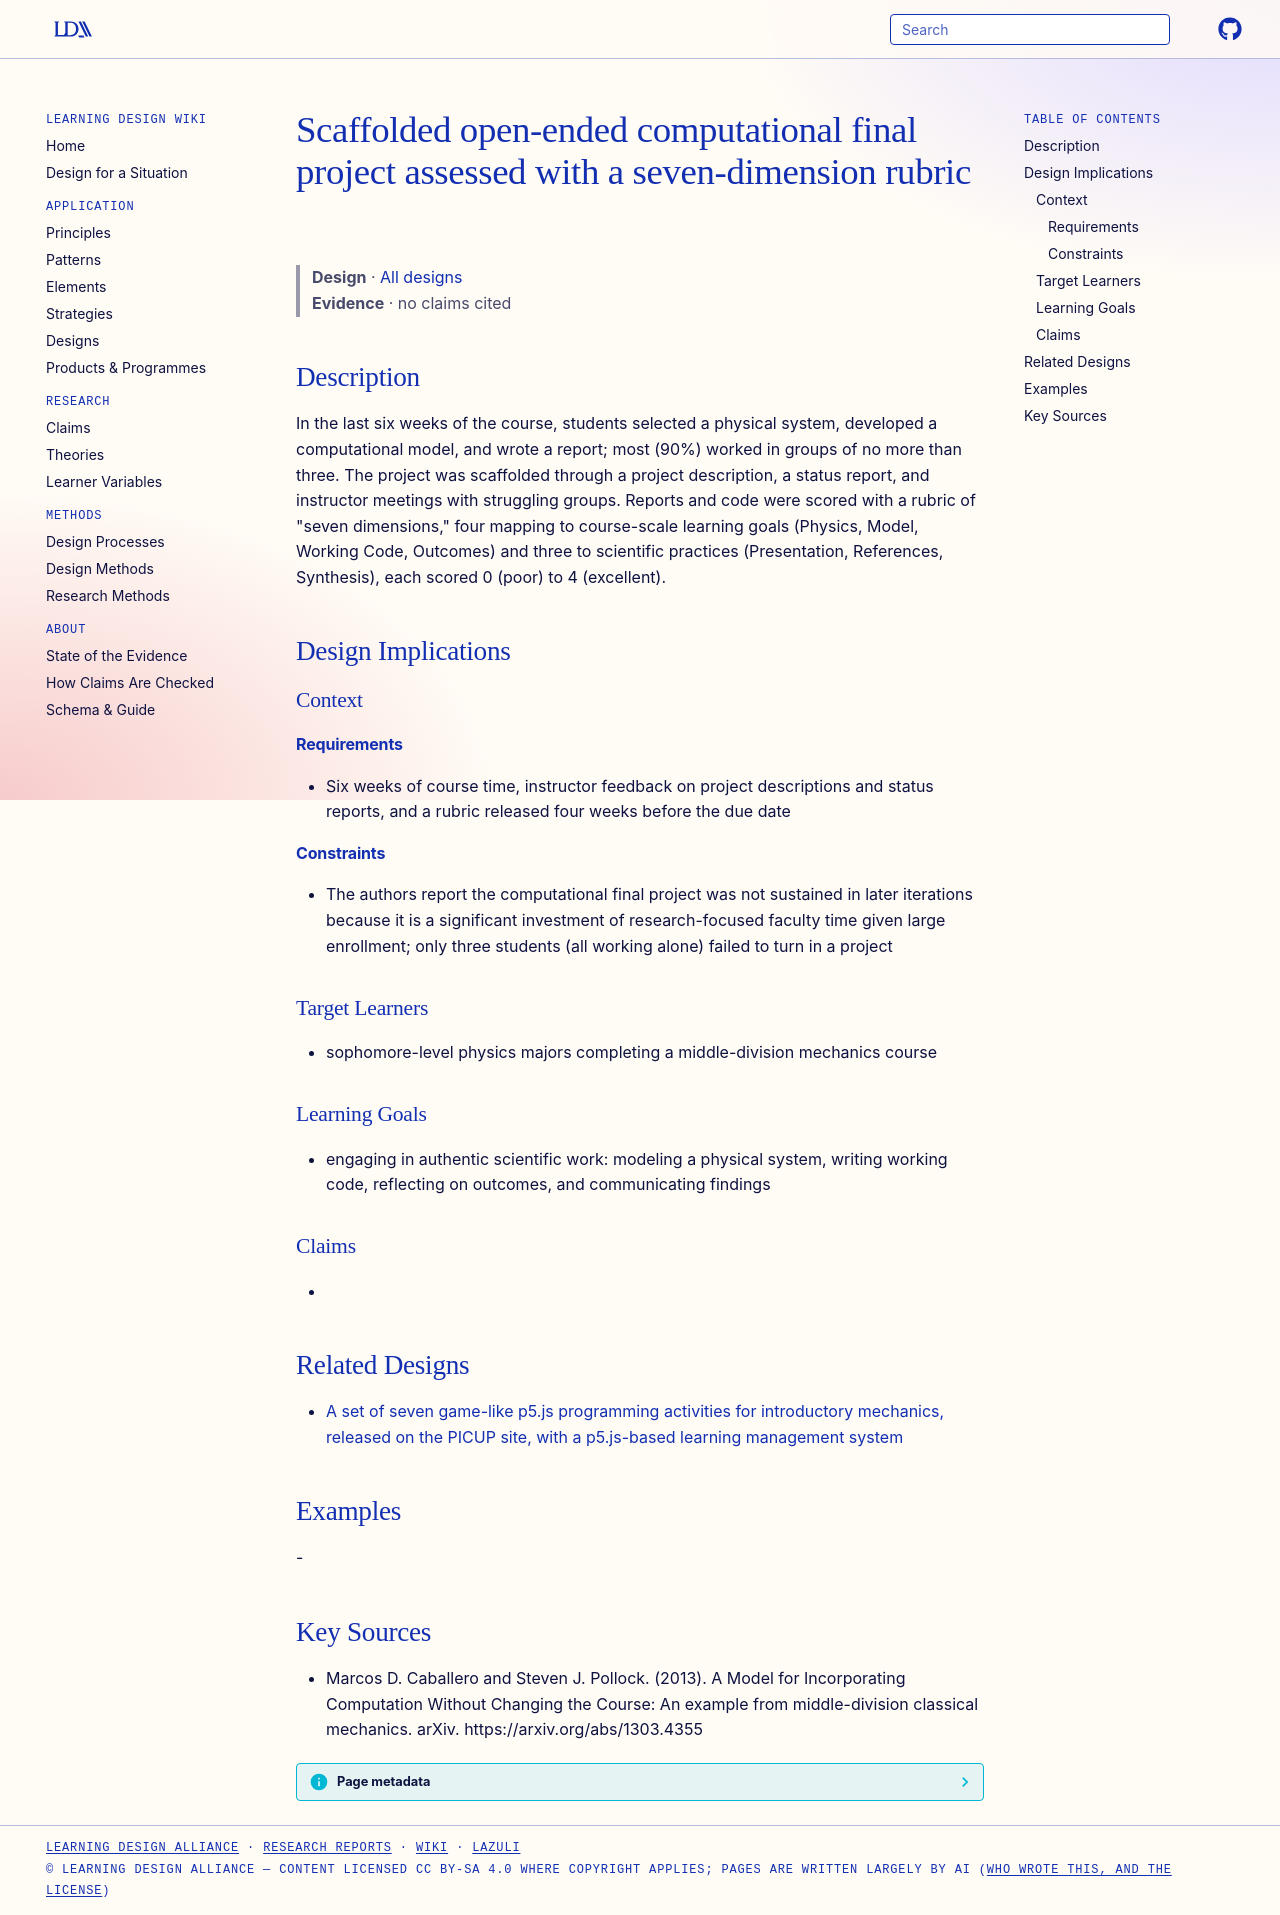

repository: Learning-Design-Alliance/learning-wiki · page: designs/scaffolded-computational-final-project-rubric/index.html · generator: mkdocs

---
type: design
id: scaffolded-computational-final-project-rubric
title: Scaffolded open-ended computational final project assessed with a seven-dimension rubric
description: "In the last six weeks of the course, students selected a physical system, developed a computational model, and wrote a report; most (90%) worked in groups of no more than three."
status: review
generated:
  by: "process:settle-candidates"
  at: 2026-11-17
sources:
  - id: marcos-d-caballero-and-steven-j-pollock-2013
    resource: "https://arxiv.org/abs/1303.4355"
    title: "Marcos D. Caballero and Steven J. Pollock. (2013). A Model for Incorporating Computation Without Changing the Course: An example from middle-division classical mechanics. arXiv. https://arxiv.org/abs/1303.4355"
    author: Marcos D. Caballero and Steven J. Pollock
---

# Scaffolded open-ended computational final project assessed with a seven-dimension rubric

> **Design** · [All designs](index.md)
> **Evidence** · no claims cited

## Description
In the last six weeks of the course, students selected a physical system, developed a computational model, and wrote a report; most (90%) worked in groups of no more than three. The project was scaffolded through a project description, a status report, and instructor meetings with struggling groups. Reports and code were scored with a rubric of "seven dimensions," four mapping to course-scale learning goals (Physics, Model, Working Code, Outcomes) and three to scientific practices (Presentation, References, Synthesis), each scored 0 (poor) to 4 (excellent).

## Design Implications

### Context
#### Requirements
- Six weeks of course time, instructor feedback on project descriptions and status reports, and a rubric released four weeks before the due date
#### Constraints
- The authors report the computational final project was not sustained in later iterations because it is a significant investment of research-focused faculty time given large enrollment; only three students (all working alone) failed to turn in a project

### Target Learners
- sophomore-level physics majors completing a middle-division mechanics course

### Learning Goals
- engaging in authentic scientific work: modeling a physical system, writing working code, reflecting on outcomes, and communicating findings

### Claims
- 

## Related Designs

- [A set of seven game-like p5.js programming activities for introductory mechanics, released on the PICUP site, with a p5.js-based learning management system](game-centered-p5js-mechanics-exercise-set.md)

## Examples
-

## Key Sources
- Marcos D. Caballero and Steven J. Pollock. (2013). A Model for Incorporating Computation Without Changing the Course: An example from middle-division classical mechanics. arXiv. https://arxiv.org/abs/1303.4355
